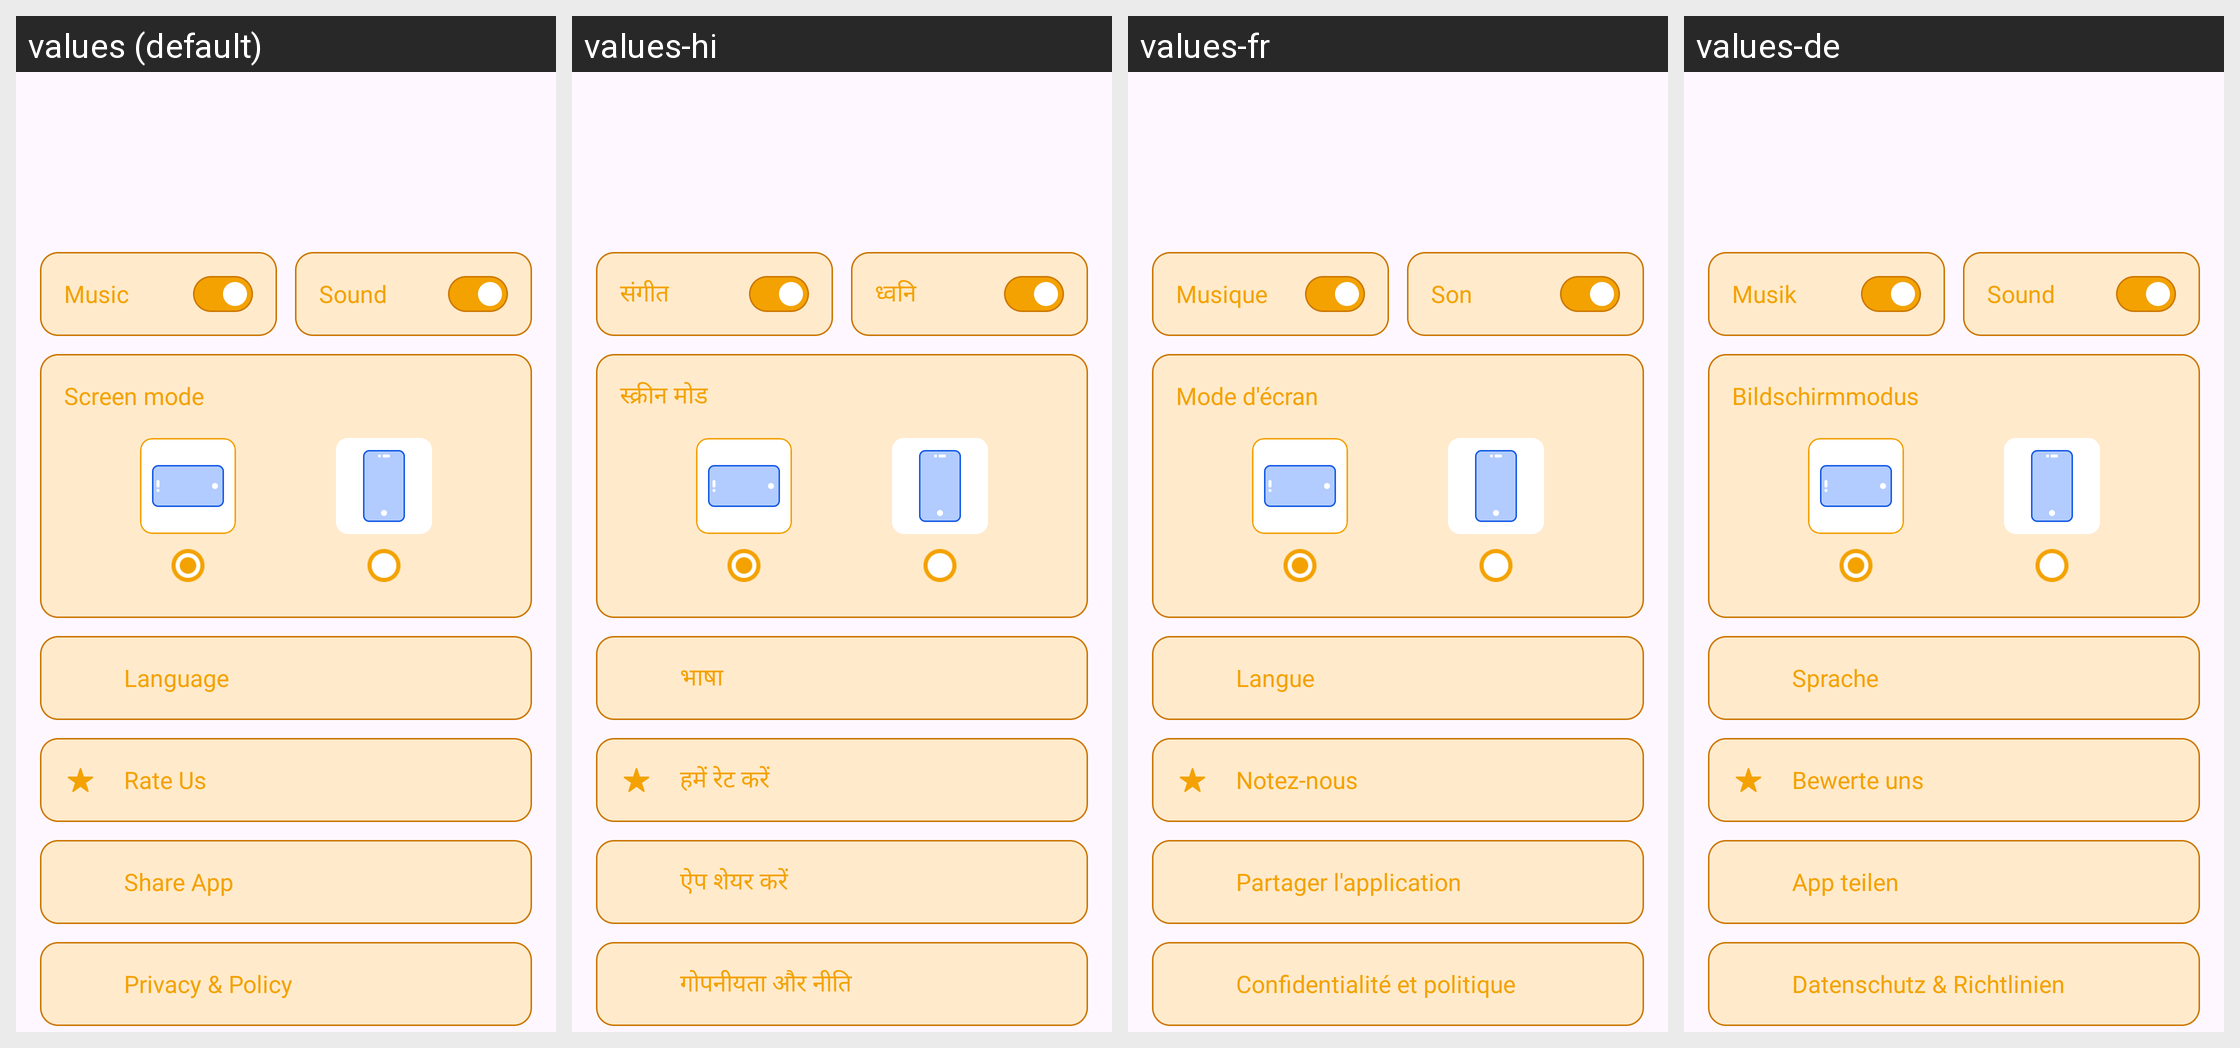

Locale-by-locale string values for the Android screen shown in this grid:
Android screen res/layout/fragment_setting.xml rendered under 4 locales, left to right: values (default), values-hi, values-fr, values-de. Device: Nexus 5 (rendered at 1080×1920; each locale shown at half size, 540×960, under a caption strip naming it); theme Base.Theme.BaseFragment.
Other locales in the repository, not shown: values-es, values-in, values-pt.
Strings drawn on this screen, with the default value and each locale's value (text and hints the layout hard-codes, and strings that could not be matched under every locale, appear in the picture but are not listed):

music
  values: Music
  values-hi: संगीत
  values-fr: Musique
  values-de: Musik

sound
  values: Sound
  values-hi: ध्वनि
  values-fr: Son
  values-de: Sound

screen_mode
  values: Screen mode
  values-hi: स्क्रीन मोड
  values-fr: Mode d'écran
  values-de: Bildschirmmodus

language
  values: Language
  values-hi: भाषा
  values-fr: Langue
  values-de: Sprache

rate_us
  values: Rate Us
  values-hi: हमें रेट करें
  values-fr: Notez-nous
  values-de: Bewerte uns

share_app
  values: Share App
  values-hi: ऐप शेयर करें
  values-fr: Partager l'application
  values-de: App teilen

privacy_policy
  values: Privacy & Policy
  values-hi: गोपनीयता और नीति
  values-fr: Confidentialité et politique
  values-de: Datenschutz & Richtlinien
